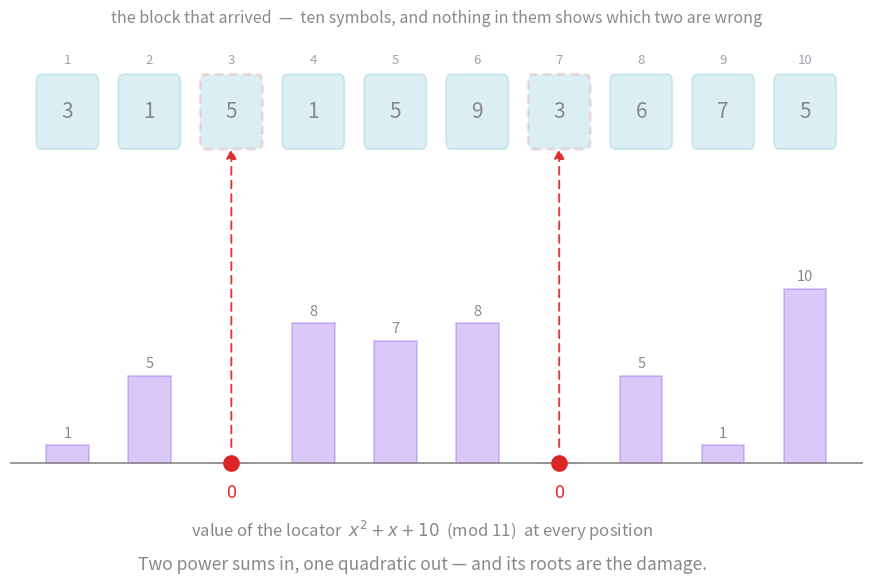

Here is the Python script that generated this plot:
"""Figure for the Roots of Polynomial Equations card — the Reed-Solomon locator.

Regenerate:  python3 reed-solomon-locator.py
Writes reed-solomon-locator.svg beside this file.

The decoder cannot see which symbols are damaged. It measures two power sums,
converts them to the elementary symmetric functions, and the quadratic built
from those has its roots exactly at the damaged positions.

Vault palette: all text #888, semi-transparent fills, transparent background.
"""

import matplotlib
matplotlib.use("Agg")
import matplotlib.pyplot as plt
from matplotlib.patches import FancyBboxPatch, ConnectionPatch
import re

AX = "#888888"
TEAL = "#0891b2"      # data
PURPLE = "#7c3aed"    # the locator polynomial
RED = "#dc2626"       # damage
GREY = "#9ca3af"

plt.rcParams.update({
    "text.color": AX,
    "axes.labelcolor": AX,
    "axes.edgecolor": AX,
    "xtick.color": AX,
    "ytick.color": AX,
    "font.size": 11,
    "font.family": "sans-serif",
    "svg.fonttype": "none",
})

P = 11
RECEIVED = [3, 1, 5, 1, 5, 9, 3, 6, 7, 5]     # positions 3 and 7 each 1 too big
E1, E2 = 10, 10                                # from the two syndromes
LAM = [(x * x - E1 * x + E2) % P for x in range(1, 11)]
BAD = [i for i, v in enumerate(LAM, start=1) if v == 0]


def figure():
    fig, (ax0, ax1) = plt.subplots(
        2, 1, figsize=(11, 6.0), gridspec_kw={"height_ratios": [1, 2.0], "hspace": 0.30}
    )

    # ---------- top: the received block, every symbol equally suspect ----------
    ax0.set_xlim(0.3, 10.7)
    ax0.set_ylim(0.0, 1.0)
    ax0.axis("off")
    for i, v in enumerate(RECEIVED, start=1):
        flagged = i in BAD
        ax0.add_patch(FancyBboxPatch(
            (i - 0.36, 0.30), 0.72, 0.52,
            boxstyle="round,pad=0.02,rounding_size=0.06",
            facecolor=TEAL, alpha=0.15,
            edgecolor=(RED if flagged else TEAL),
            linestyle=((0, (3, 2)) if flagged else "solid"),
            linewidth=(2.0 if flagged else 1.3), zorder=2))
        ax0.text(i, 0.56, str(v), ha="center", va="center",
                 fontsize=15, color=AX, zorder=3)
        ax0.text(i, 0.95, str(i), ha="center", va="center",
                 fontsize=9.5, color=GREY)
    ax0.set_title("the block that arrived  —  ten symbols, and nothing in them "
                  "shows which two are wrong",
                  color=AX, fontsize=11.5, pad=22)

    # ---------- bottom: the locator polynomial evaluated everywhere ----------
    xs = list(range(1, 11))
    ax1.bar(xs, LAM, width=0.52, color=PURPLE, alpha=0.28,
            edgecolor=PURPLE, linewidth=1.3, zorder=2)
    ax1.axhline(0, color=AX, lw=1.2)

    for x, v in zip(xs, LAM):
        if v == 0:
            ax1.plot([x], [0], "o", color=RED, ms=11, zorder=5)
            ax1.text(x, -1.7, "0", ha="center", va="center",
                     fontsize=13, color=RED, zorder=5)
        else:
            ax1.text(x, v + 0.3, str(v), ha="center", va="bottom",
                     fontsize=10.5, color=AX)

    ax1.set_xlim(0.3, 10.7)
    ax1.set_ylim(-3.0, 12.4)
    ax1.set_xticks([])
    ax1.set_yticks([])
    for s in ("right", "top", "left", "bottom"):
        ax1.spines[s].set_visible(False)

    fig.text(0.5, 0.085,
             r"value of the locator  $x^2 + x + 10$  (mod 11)  at every position",
             color=AX, fontsize=12, ha="center", va="center")
    fig.text(0.5, 0.028,
             "Two power sums in, one quadratic out — and its roots are the damage.",
             color=AX, fontsize=12.5, ha="center", va="center")
    fig.tight_layout(rect=[0, 0.12, 1, 1])

    # each zero rises out of its own column — which is empty, so nothing is crossed
    for x in BAD:
        fig.add_artist(ConnectionPatch(
            xyA=(x, 0.9), coordsA=ax1.transData,
            xyB=(x, 0.285), coordsB=ax0.transData,
            color=RED, lw=1.4, linestyle=(0, (4, 3)), alpha=0.9,
            arrowstyle="-|>", mutation_scale=15, zorder=6))

    fig.savefig("reed-solomon-locator.svg", transparent=True, bbox_inches="tight")
    plt.close(fig)


def responsive(path):
    """Vault rule: root <svg> keeps its viewBox but scales — width 100%, no height."""
    s = open(path).read()
    s = re.sub(r'(<svg[^>]*?)\swidth="[^"]*"', r"\1", s, count=1)
    s = re.sub(r'(<svg[^>]*?)\sheight="[^"]*"', r"\1", s, count=1)
    s = s.replace("<svg ", '<svg width="100%" ', 1)
    open(path, "w").write(s)


if __name__ == "__main__":
    figure()
    responsive("reed-solomon-locator.svg")
    print("locator values:", dict(zip(range(1, 11), LAM)))
    print("zeros at:", BAD)
